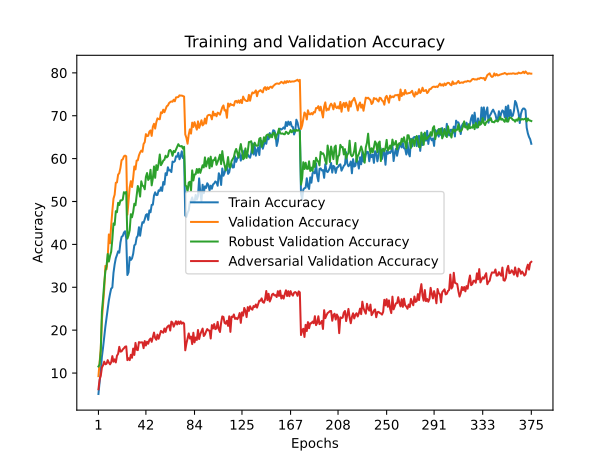

The table this chart was drawn from, first rows:
train_accuracy; train_loss; valid_accuracy; valid_loss; valid_accuracy_robust; valid_accuracy_adversarial
5,1180; 4,5029; 9,2700; 4,1855; 11,5263; 6,2200
7,7813; 4,4310; 12,3400; 4,1079; 12,0053; 8,4900
10,6000; 4,3634; 15,6400; 4,0233; 15,1526; 9,3600
13,8293; 4,2990; 22,4800; 3,7719; 24,3684; 11,2800
15,9767; 4,2498; 25,9300; 3,6989; 27,4105; 11,8300
18,4847; 4,1999; 29,5800; 3,4371; 30,9368; 12,6600
20,8573; 4,1324; 34,9900; 3,4249; 33,7842; 12,0400
22,9367; 4,1090; 34,2200; 3,5404; 34,9053; 12,1600
25,2433; 4,0452; 36,8700; 3,3729; 37,7526; 13,0100
26,9480; 4,0143; 42,3200; 3,2005; 35,9895; 12,4400
28,4440; 3,9804; 40,2600; 3,2840; 37,3158; 12,0300
29,6953; 3,9379; 44,4000; 3,0614; 38,2947; 12,5000
29,9353; 3,9450; 47,7600; 3,0039; 41,1421; 13,9500
33,3713; 3,8737; 50,6700; 2,8894; 44,8895; 12,6500
35,3360; 3,8444; 51,6000; 2,8692; 44,5474; 13,1900
36,7687; 3,7964; 54,3700; 2,7858; 47,7421; 12,4700
37,5153; 3,7998; 54,4500; 2,9974; 47,5053; 14,0400
38,3807; 3,7535; 56,2700; 2,7582; 49,6947; 14,4900
38,0627; 3,7638; 56,6100; 2,7949; 49,1789; 16,1100
40,4347; 3,7245; 57,8200; 2,6943; 50,2632; 14,9900
41,7727; 3,6806; 59,6600; 2,6146; 50,2474; 15,0600
41,9647; 3,7023; 59,8300; 2,6616; 50,4579; 15,5100
42,7560; 3,6657; 60,5300; 2,6210; 52,1737; 15,7700
43,0627; 3,6531; 60,7000; 2,6300; 51,8632; 16,1300
41,4013; 3,6879; 60,5400; 2,6890; 52,2474; 16,2200
32,8560; 3,9051; 46,9300; 2,9667; 41,3526; 13,0100
33,4973; 3,8826; 49,9400; 2,6546; 42,1000; 13,4700
37,0333; 3,7978; 53,2800; 2,7403; 43,3053; 13,0100
36,3687; 3,8195; 54,7400; 2,9367; 47,0368; 14,2600
36,7253; 3,8083; 53,3700; 3,0060; 46,3211; 13,5600
37,8000; 3,7743; 55,4900; 2,7657; 47,5526; 15,7100
39,7753; 3,7467; 58,1700; 2,7691; 49,4789; 14,2200
40,0167; 3,7501; 57,4800; 2,7387; 49,1158; 17,0300
41,5987; 3,6986; 59,5400; 2,5162; 51,4158; 15,4500
41,9993; 3,7026; 59,6000; 2,6692; 53,6158; 15,3400
44,0047; 3,6493; 60,7600; 2,7929; 52,7947; 17,2200
42,0167; 3,6861; 61,4300; 2,6003; 51,1474; 17,1000
43,8907; 3,6557; 61,8600; 2,6811; 54,7105; 17,1600
45,1847; 3,6303; 61,5900; 2,5532; 53,6842; 17,1400
45,0387; 3,6002; 63,4100; 2,5854; 53,5737; 15,8000
45,8553; 3,6012; 63,8400; 2,6166; 52,8474; 17,4600
46,8580; 3,5792; 65,7100; 2,3708; 55,7421; 16,4200
47,0620; 3,5808; 65,2600; 2,4578; 56,6421; 17,3100
45,7040; 3,5809; 65,3200; 2,4228; 55,0211; 16,8300
47,9247; 3,5604; 66,2900; 2,3741; 55,4211; 17,7400
47,4767; 3,5765; 66,5700; 2,4795; 57,3895; 18,0500
49,2200; 3,5297; 65,3000; 2,1704; 53,7579; 17,2800
49,2520; 3,5251; 67,4400; 2,4185; 55,3737; 18,3500
51,3840; 3,4566; 68,1200; 2,4478; 58,1684; 19,4400
52,1447; 3,4784; 67,0000; 2,4781; 55,5158; 18,1600
51,4893; 3,4385; 68,4900; 2,2676; 58,4684; 17,7600
51,5307; 3,4709; 69,3900; 2,3698; 57,3526; 18,9600
52,6100; 3,4218; 69,2100; 2,3200; 58,8421; 17,9900
52,4593; 3,4712; 69,1800; 2,2917; 60,9632; 18,9600
53,2947; 3,4391; 70,7900; 2,3552; 58,4684; 19,8300
52,4633; 3,4654; 70,6000; 2,2642; 58,9368; 19,5800
54,5467; 3,4342; 71,4100; 2,2059; 59,5421; 19,4000
53,9460; 3,4157; 70,8200; 2,3650; 59,7421; 20,3900
56,5973; 3,3533; 71,5200; 2,2275; 60,6789; 19,5900
56,1447; 3,3766; 72,2100; 2,2913; 60,2842; 20,5700
... 315 more rows
